The GitHub repository realtechsupport/c-plus-r contains a labelled image folder "bali-3" with 3 categories: aroid, cacao, passiflora. Examples follow, each with its label.

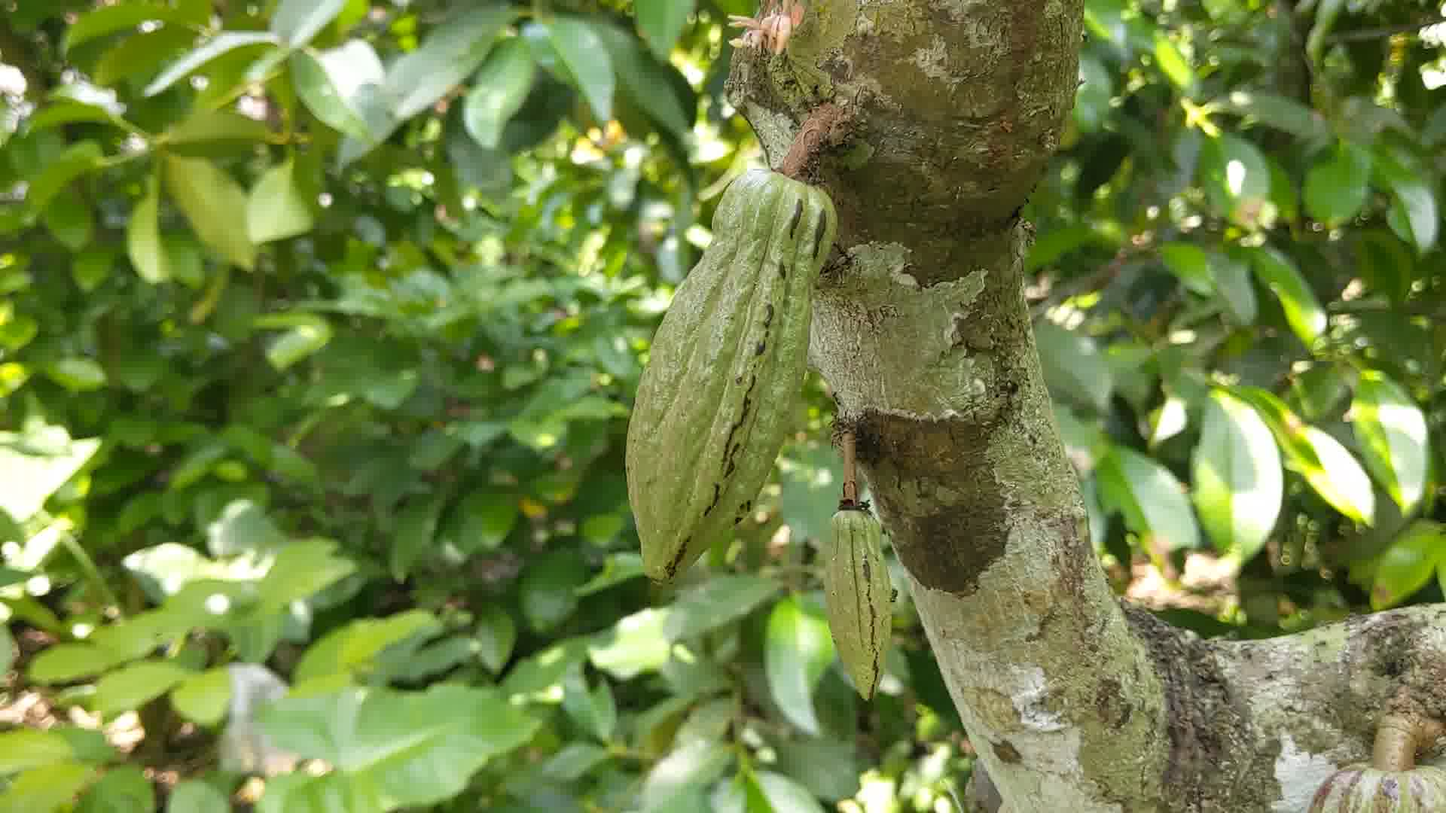
Label: cacao

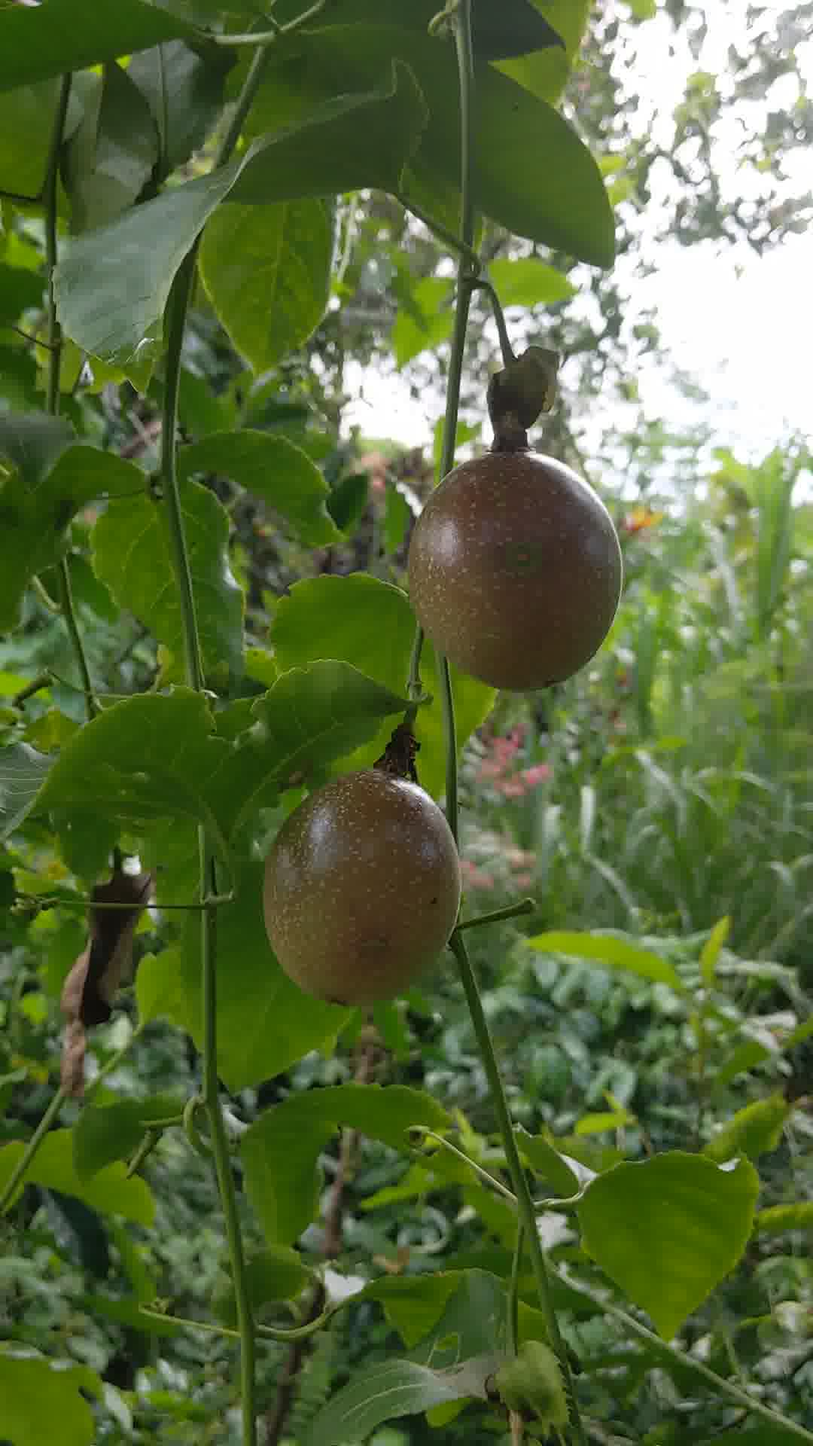
Label: passiflora

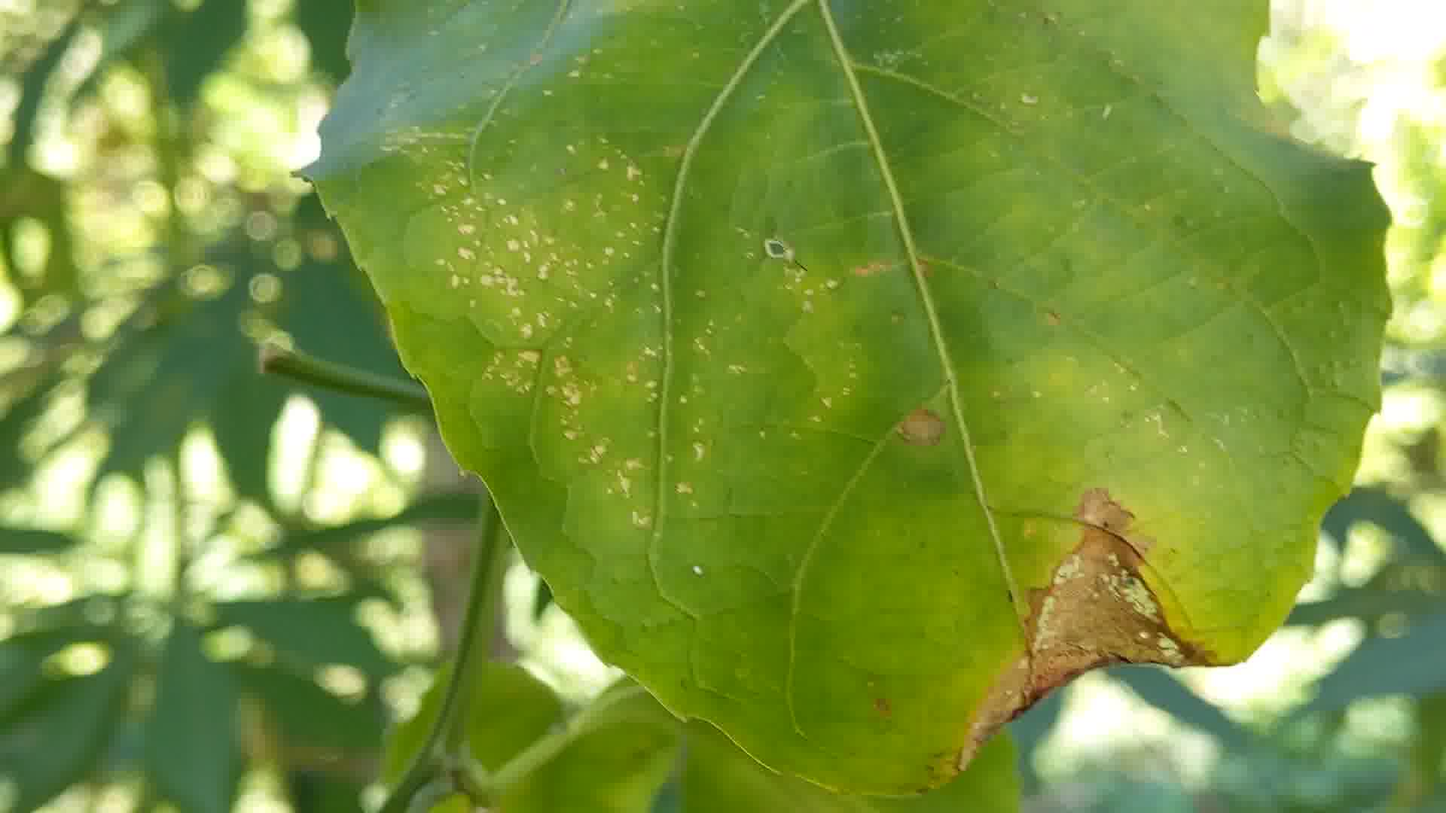
Label: passiflora

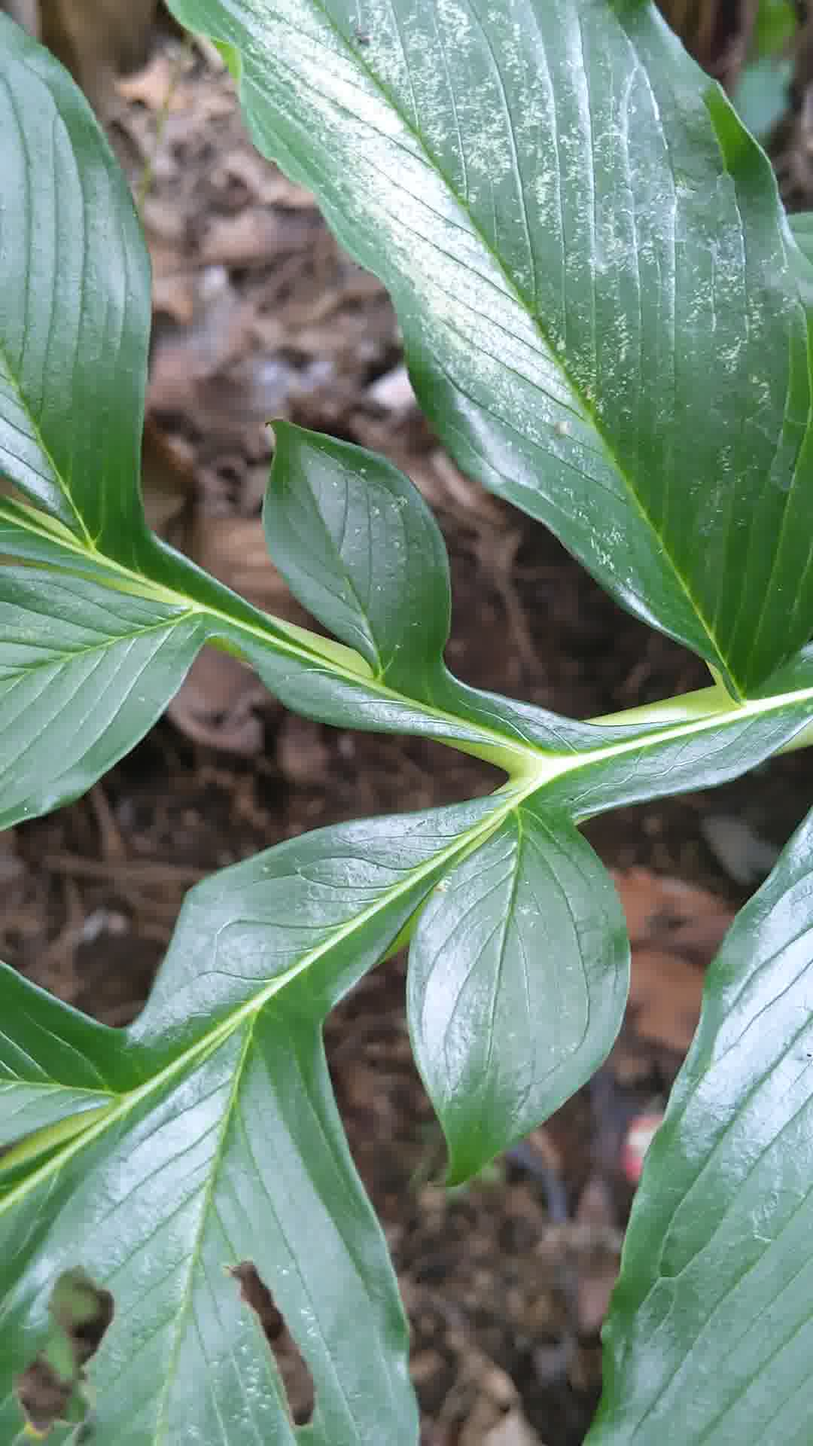
Label: aroid

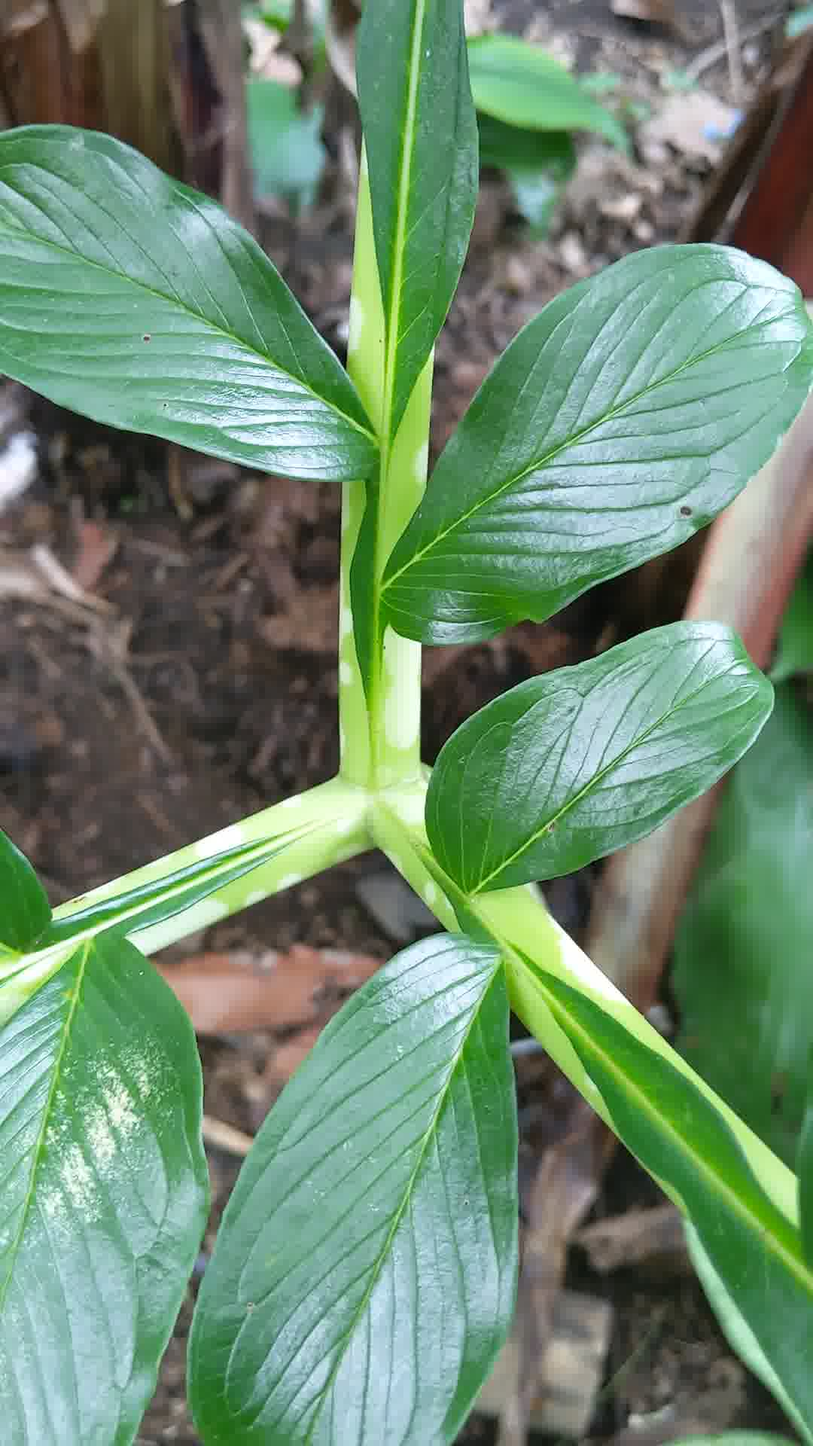
Label: aroid

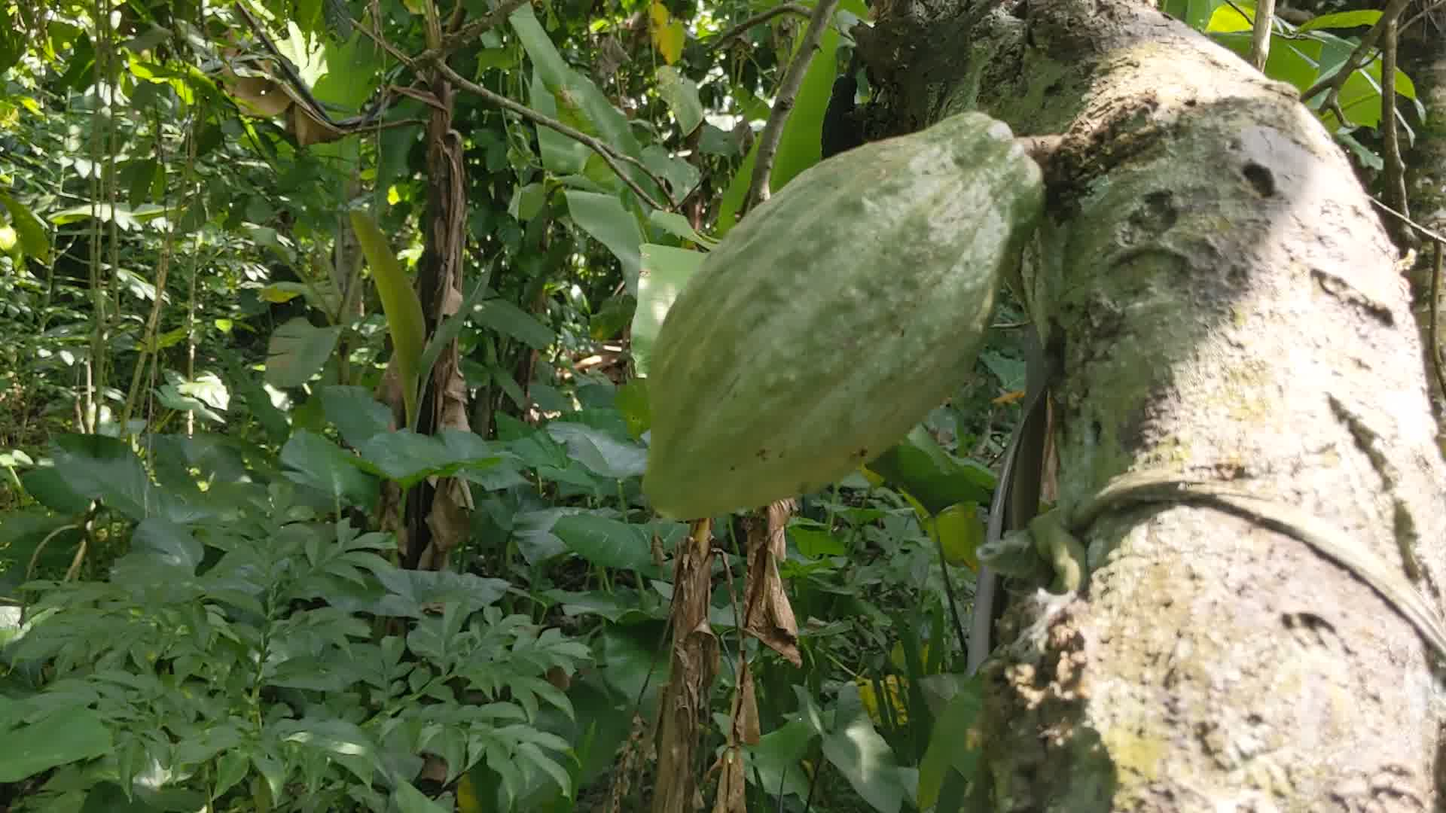
Label: cacao
